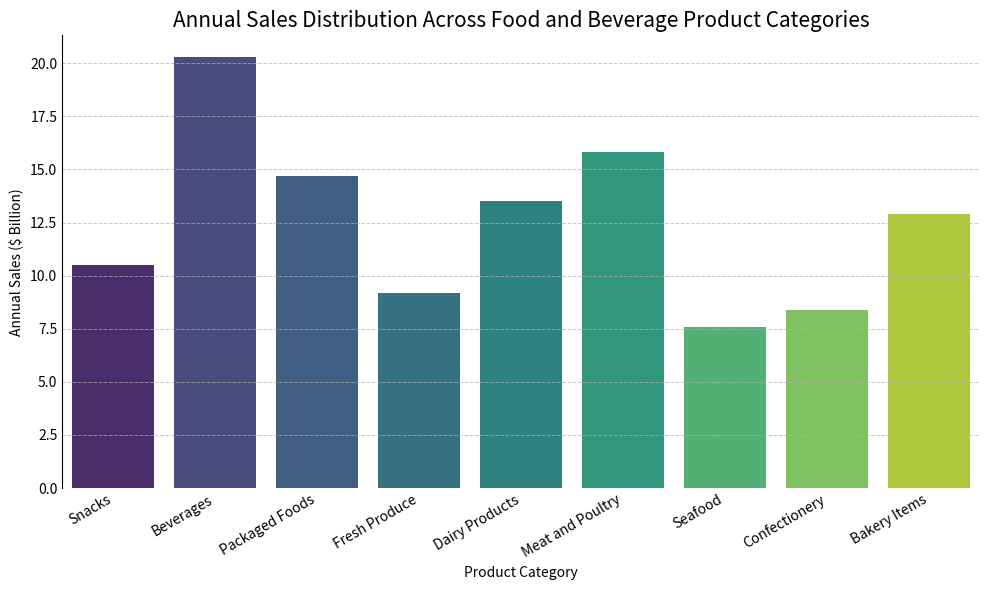

Python code for this plot: (Note: this script raises an exception after producing the figure.)
import matplotlib.pyplot as plt
import seaborn as sns

# Preparing the data
data_labels = ['Annual Sales ($ Billion)']
line_labels = ['Snacks', 'Beverages', 'Packaged Foods', 'Fresh Produce', 'Dairy Products', 'Meat and Poultry', 'Seafood', 'Confectionery', 'Bakery Items']
data = [10.5, 20.3, 14.7, 9.2, 13.5, 15.8, 7.6, 8.4, 12.9]

# Creating a DataFrame for Seaborn
import pandas as pd
df = pd.DataFrame(data, index=line_labels, columns=data_labels)

# Setting up the plot
plt.figure(figsize=(10, 6))
ax = plt.subplot()

# Creating the histogram
sns.barplot(data=df, x=df.index, y='Annual Sales ($ Billion)', ax=ax, palette="viridis")

# Setting up the title and labels
ax.set_title('Annual Sales Distribution Across Food and Beverage Product Categories', fontsize=15)
plt.xticks(rotation=30, ha='right')  # Rotate the labels to ensure they fit and are readable
plt.xlabel('Product Category')
plt.ylabel('Annual Sales ($ Billion)')

# Customizing the design
sns.despine(bottom=True)
plt.grid(axis='y', linestyle='--', linewidth=0.7, alpha=0.7)
ax.tick_params(axis='both', which='both', length=0)

# Automatically adjusts subplot params so the subplot(s) fits into the figure area
plt.tight_layout()

# Saving the figure
save_path = '/cpfs01/user/liuqi/workspace/plotchart/data-300/histogram/png/199.png'
plt.savefig(save_path, format='png', dpi=300)

# Clear the current figure's state
plt.clf()
